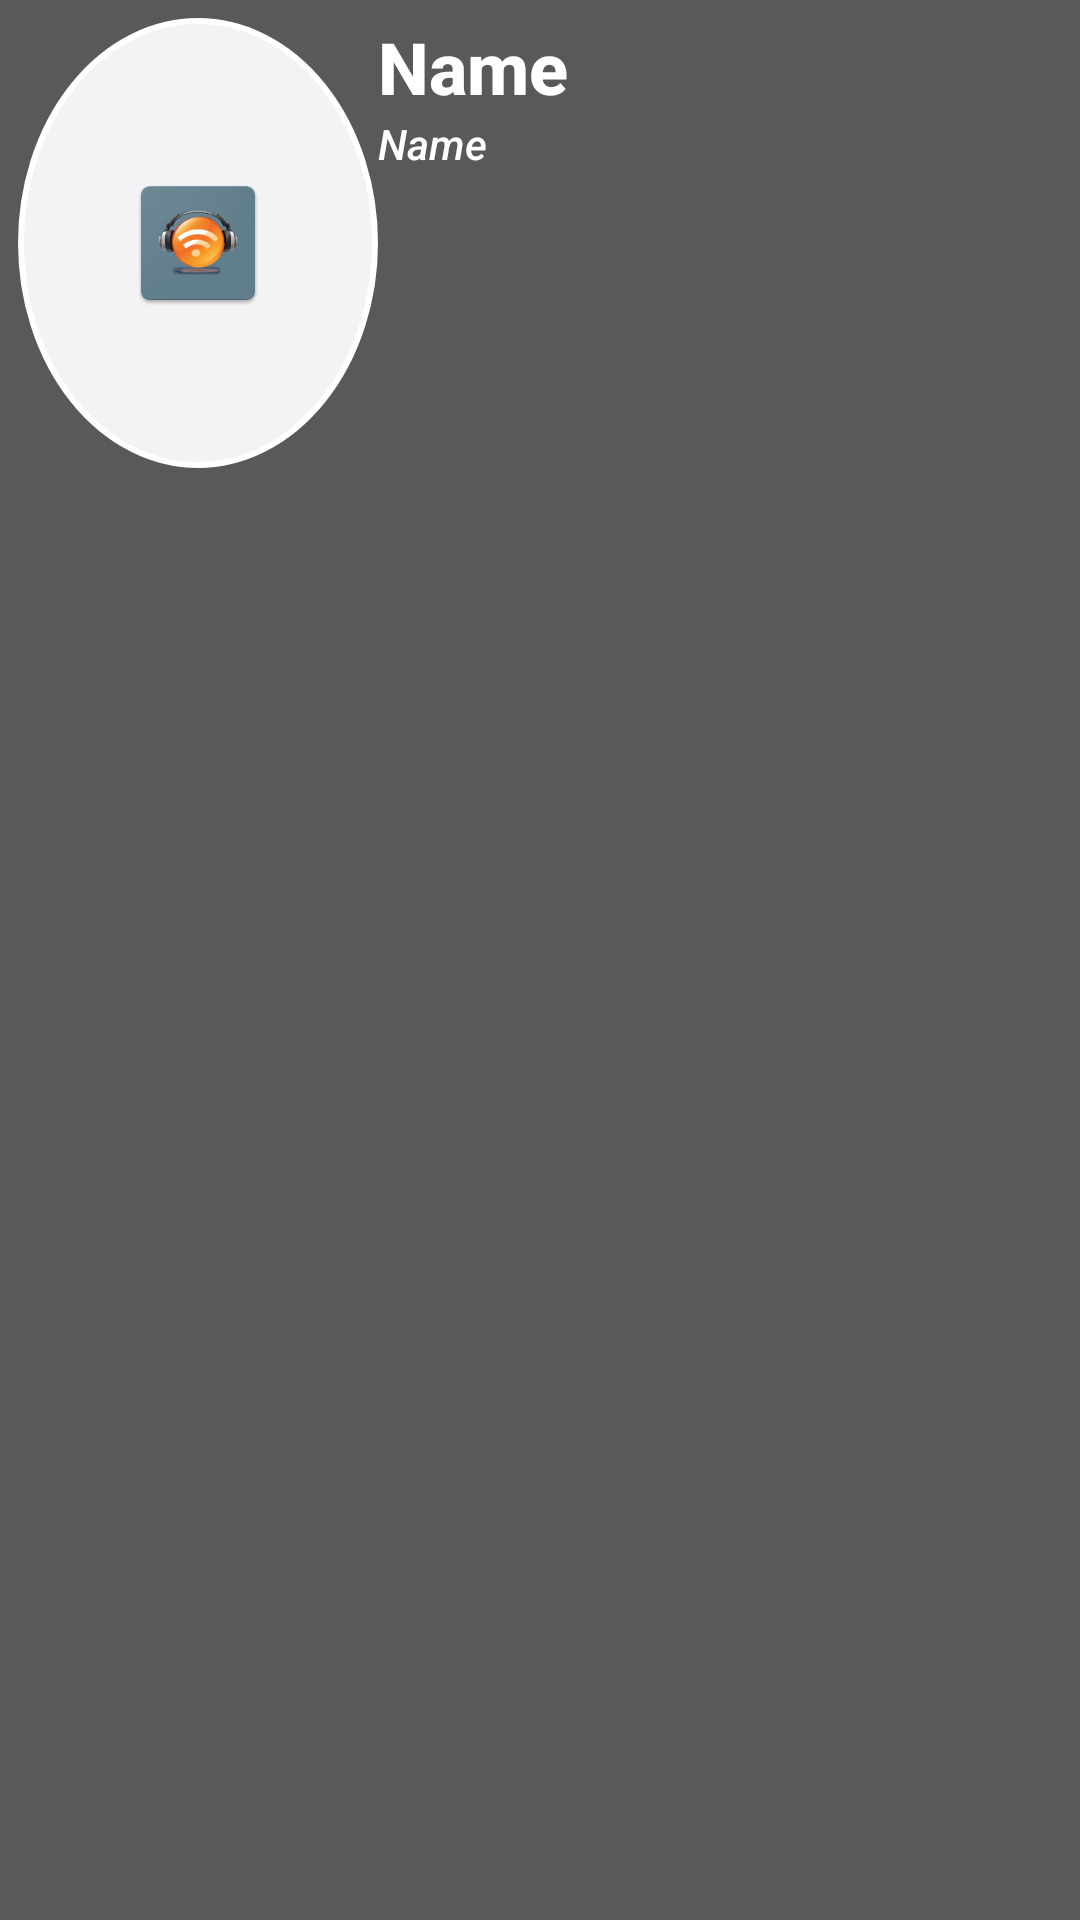

Write the Android layout XML for this screen, with the resource values it uses.
<!-- AndroidManifest.xml: application theme Theme.AppCompat.NoActionBar -->
<!-- res/layout/story_layout.xml -->
<?xml version="1.0" encoding="utf-8"?>
<RelativeLayout xmlns:android="http://schemas.android.com/apk/res/android"
    xmlns:app="http://schemas.android.com/apk/res-auto"
    xmlns:tools="http://schemas.android.com/tools"
    android:layout_width="match_parent"
    android:layout_height="wrap_content"
    android:layout_marginTop="12dp"
    android:background="?attr/colorControlHighlight"
    android:gravity="left"
    android:paddingBottom="6dp"
    android:paddingLeft="6dp"
    android:paddingTop="6dp">

    <ImageButton
        android:id="@+id/storyImage"
        android:layout_width="120dp"
        android:layout_height="150dp"
        android:layout_alignParentLeft="true"
        android:layout_alignParentStart="true"
        android:layout_alignParentTop="true"
        android:layout_marginTop="0dp"
        android:onClick="playNextChapter"
        android:background="@drawable/circle"
        app:srcCompat="@mipmap/ic_launcher" />

    <TextView
        android:id="@+id/titleText"
        android:layout_width="match_parent"
        android:layout_height="wrap_content"
        android:layout_alignParentEnd="false"
        android:layout_alignParentRight="true"
        android:layout_alignParentTop="true"
        android:layout_toRightOf="@+id/storyImage"
        android:ems="10"
        android:gravity="left"
        android:inputType="textCapWords"
        android:text="Name"
        android:textAlignment="gravity"
        android:textAppearance="@style/TextAppearance.Widget.AppCompat.Toolbar.Title"
        android:textSize="24sp"
        android:textStyle="bold" />

    <TextView
        android:id="@+id/Author"
        android:layout_width="match_parent"
        android:layout_height="wrap_content"
        android:layout_below="@+id/titleText"
        android:layout_toRightOf="@+id/storyImage"
        android:ems="10"
        android:gravity="left"
        android:inputType="datetime"
        android:text="Name"
        android:textAlignment="gravity"
        android:textAppearance="@style/TextAppearance.AppCompat.Body2"
        android:textStyle="italic" />
</RelativeLayout>
<!-- resources referenced by this layout -->
<resources>
  <!-- drawable circle (drawable) -->
  <?xml version="1.0" encoding="utf-8"?>
  <shape xmlns:android="http://schemas.android.com/apk/res/android"
      android:shape="oval">
      <solid android:color="@color/offWhite"/>
      <corners android:radius="1000dp" />
      <stroke
          android:width="2dip"
          android:color="@android:color/white"/>
      <padding
          android:bottom="4dp"
          android:left="4dp"
          android:right="4dp"
          android:top="4dp" />
  </shape>
  <!-- mipmap ic_launcher: png bitmap (mipmap-hdpi, 4692 bytes) -->
  <color name="offWhite">#f3f2f4</color>
</resources>
